Run: headless pygame with SDL's dummy video driver; simulated clock (each Clock.tick advances the game by its frame time, no real sleeping); random seed 0; keys injected as events and as key.get_pressed() state; mouse plan: one left click at the window centre at the start of phase 2, then a move to the lower-right quarter at the start of phase 3.
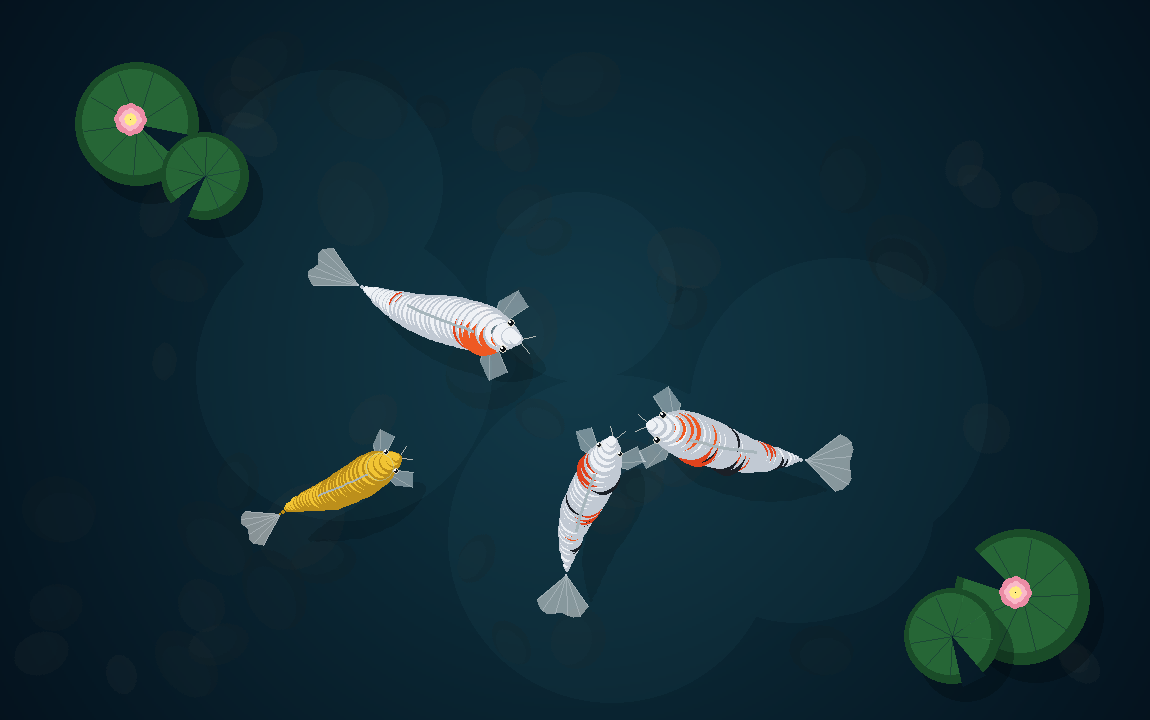
Frame 1 of 4 · flips 1–60 · no input
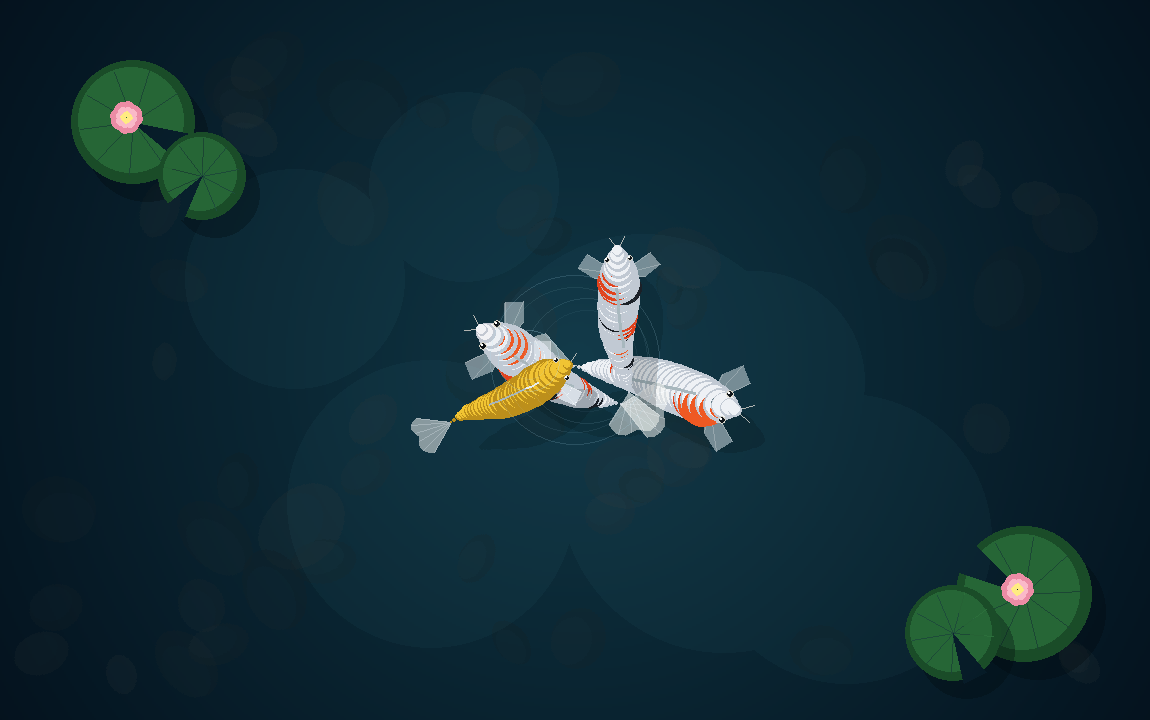
Frame 2 of 4 · flips 61–180 · clicked the window centre · tapped SPACE, RETURN · held RIGHT (→), D
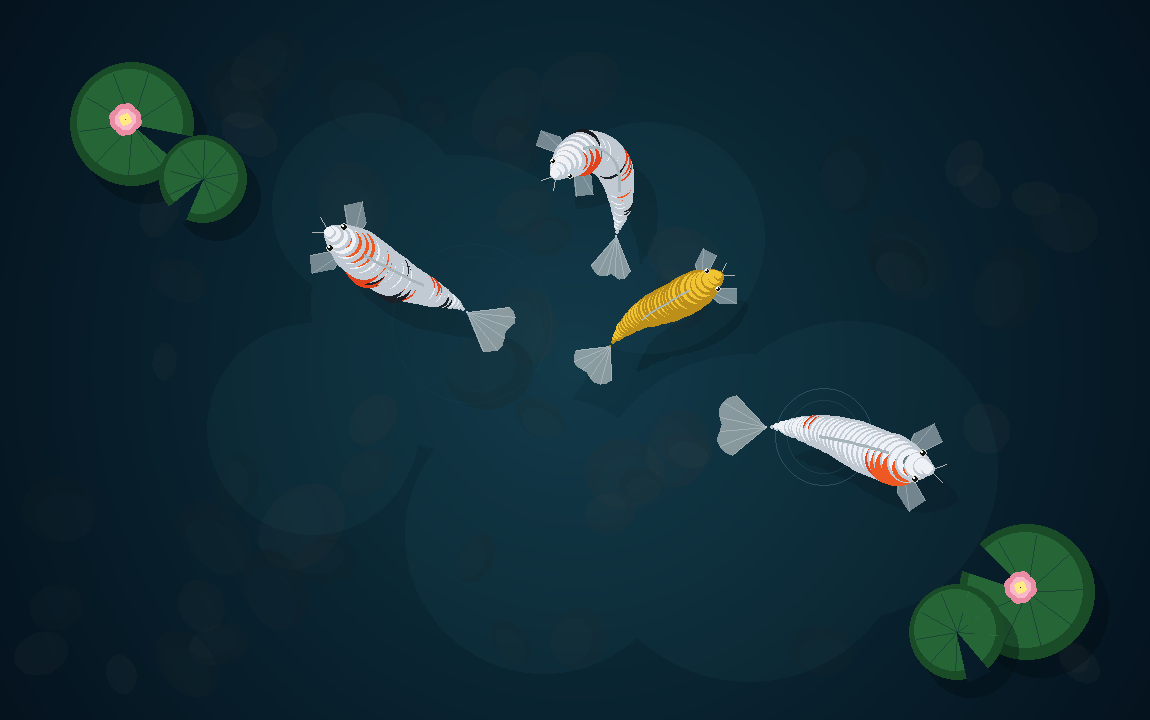
Frame 3 of 4 · flips 181–300 · moved the mouse to the lower-right quarter · held DOWN (↓), S
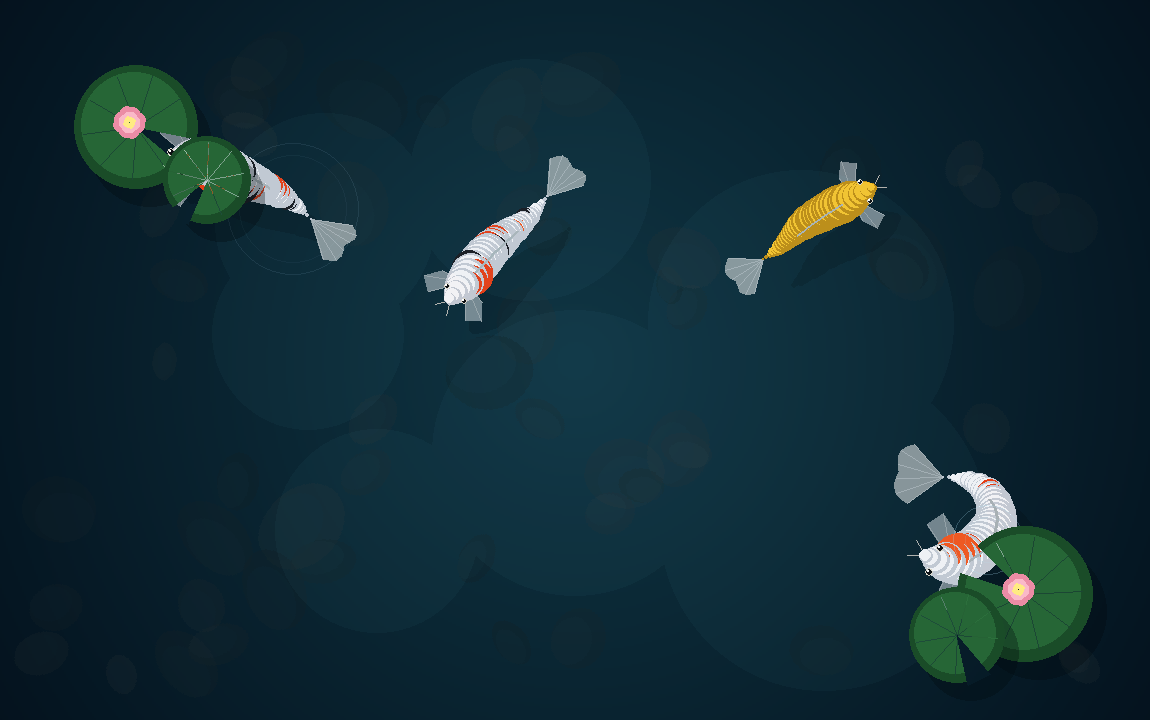
Frame 4 of 4 · flips 301–420 · held LEFT (←), A, UP (↑), W

The pygame program that drew these frames:

"""
Standalone pygame Realistic Living Koi Pond.

RealisticKoi (32-segment spine, fins, barbels, soft 3D shadow) on a
procedural pond bed (depth gradient + stones) with caustics and swaying
lily/lotus. Left click: ripples + feed pellets + attract. Right click:
wider double ripples, no feed. Esc quits.

Run:
    python animation/koi_fish.py
"""

import math
import os
import random
import pygame

# Memposisikan jendela otomatis di tengah layar laptop
os.environ["SDL_VIDEO_CENTERED"] = "1"

pygame.init()
W, H = 1150, 720
screen = pygame.display.set_mode((W, H))
pygame.display.set_caption("Realistic Living Koi Pond")
clock = pygame.time.Clock()


def create_pond_bed():
    """Membuat dasar kolam alami dengan gradasi kedalaman dan batu-batu sungai."""
    bed = pygame.Surface((W, H))
    cx, cy = W // 2, H // 2
    max_d = math.hypot(cx, cy)

    # 1. Gradasi air dalam (biru kehijauan gelap alami)
    for y in range(0, H, 2):
        for x in range(0, W, 2):
            d = math.hypot(x - cx, y - cy) / max_d
            r = int(max(5, 16 * (1 - d * 0.75)))
            g = int(max(18, 54 * (1 - d * 0.65)))
            b = int(max(24, 68 * (1 - d * 0.55)))
            pygame.draw.rect(bed, (r, g, b), (x, y, 2, 2))

    # 2. Batu-batu halus di dasar kolam (terlihat samar di kedalaman air)
    rng = random.Random(42)
    stone_surf = pygame.Surface((W, H), pygame.SRCALPHA)
    for _ in range(55):
        sx = rng.randint(40, W - 40)
        sy = rng.randint(40, H - 40)
        rx = rng.randint(18, 48)
        ry = int(rx * rng.uniform(0.65, 0.9))
        ang = rng.uniform(0, 180)
        shade = rng.randint(18, 38)

        s_tmp = pygame.Surface((rx * 2 + 10, ry * 2 + 10), pygame.SRCALPHA)
        pygame.draw.ellipse(s_tmp, (shade, shade + 12, shade + 16, 65), (5, 5, rx * 2, ry * 2))
        pygame.draw.ellipse(s_tmp, (shade + 10, shade + 22, shade + 25, 45), (7, 6, int(rx * 1.6), int(ry * 1.5)))
        rot_s = pygame.transform.rotate(s_tmp, ang)
        stone_surf.blit(rot_s, rot_s.get_rect(center=(sx, sy)))

    bed.blit(stone_surf, (0, 0))
    return bed


class RealisticKoi:
    def __init__(self, x, y, angle, base_speed, scale, variety):
        self.x = x
        self.y = y
        self.angle = angle
        self.base_speed = base_speed
        self.speed = base_speed
        self.scale = scale
        self.variety = variety

        self.phase = random.uniform(0, 6.28)
        self.turn_vel = 0.0
        self.burst_timer = random.uniform(1.0, 4.0)

        # Tulang belakang (32 ruas) menggunakan Follow-the-Leader Kinematics
        self.num_joints = 32
        self.joint_dist = 4.6 * scale
        self.joints = [
            [x - math.cos(angle) * i * self.joint_dist, y - math.sin(angle) * i * self.joint_dist]
            for i in range(self.num_joints)
        ]

        # Pre-render corak acak organik untuk masing-masing ikan agar tidak berubah-ubah
        self.spots = self._generate_organic_spots()

    def _generate_organic_spots(self):
        rng = random.Random(hash((self.variety, round(self.scale, 2), round(self.phase, 2))))
        spots = []
        if self.variety in ("kohaku", "sanke", "showa"):
            for _ in range(rng.randint(3, 5)):
                spots.append({
                    "t_center": rng.uniform(0.08, 0.78),
                    "t_radius": rng.uniform(0.08, 0.16),
                    "side_offset": rng.uniform(-0.35, 0.35),
                    "color": (228, 62, 22) if rng.random() > 0.3 else (242, 85, 28),
                })
        if self.variety in ("sanke", "showa"):
            for _ in range(rng.randint(3, 6)):
                spots.append({
                    "t_center": rng.uniform(0.15, 0.82),
                    "t_radius": rng.uniform(0.04, 0.09),
                    "side_offset": rng.uniform(-0.45, 0.45),
                    "color": (24, 26, 32),
                })
        return spots

    def attract_to(self, tx, ty):
        """Ikan tertarik mendekati titik klik (seperti diberi pakan)."""
        desired = math.atan2(ty - self.y, tx - self.x)
        diff = (desired - self.angle + math.pi) % (2 * math.pi) - math.pi
        self.turn_vel = max(-1.8, min(1.8, diff * 2.5))
        self.speed = self.base_speed * 1.45

    def update(self, dt):
        # Variasi kecepatan alami (meluncur santai lalu mengibas)
        self.burst_timer -= dt
        if self.burst_timer <= 0:
            self.burst_timer = random.uniform(2.0, 5.0)
            self.speed = self.base_speed * random.uniform(0.85, 1.3)
        else:
            self.speed += (self.base_speed - self.speed) * 1.5 * dt

        # Kemudi organik (wandering + menghindari dinding kolam dengan mulus)
        self.turn_vel += random.uniform(-1.4, 1.4) * dt
        self.turn_vel *= 0.94

        margin = 160
        steer_x, steer_y = 0.0, 0.0
        if self.x < margin:
            steer_x += (margin - self.x) / margin
        elif self.x > W - margin:
            steer_x -= (self.x - (W - margin)) / margin
        if self.y < margin:
            steer_y += (margin - self.y) / margin
        elif self.y > H - margin:
            steer_y -= (self.y - (H - margin)) / margin

        if steer_x != 0.0 or steer_y != 0.0:
            wall_ang = math.atan2(steer_y, steer_x)
            diff = (wall_ang - self.angle + math.pi) % (2 * math.pi) - math.pi
            self.angle += diff * 2.2 * dt
        else:
            self.angle += self.turn_vel * dt

        # Gerakkan kepala
        self.x += math.cos(self.angle) * self.speed * dt
        self.y += math.sin(self.angle) * self.speed * dt
        self.phase += (self.speed * 0.075 + 2.2) * dt

        # Update ruas tulang belakang (Inverse Kinematics / Chain Following)
        self.joints[0] = [self.x, self.y]
        for i in range(1, self.num_joints):
            t = i / (self.num_joints - 1)
            px, py = self.joints[i - 1]
            cx, cy = self.joints[i]

            # Arah dari ruas sekarang ke ruas depannya
            ang = math.atan2(py - cy, px - cx)

            # Tambahkan gelombang kibasan berenang yang membesar ke ekor
            swim_wave = math.sin(self.phase - t * 5.2) * (0.14 * (t ** 1.35))
            target_ang = ang + swim_wave

            self.joints[i][0] = px - math.cos(target_ang) * self.joint_dist
            self.joints[i][1] = py - math.sin(target_ang) * self.joint_dist

    def _body_radius(self, t):
        """Profil ketebalan tubuh ikan koi yang realistis dari moncong ke pangkal ekor."""
        if t < 0.26:
            return (0.28 + 0.72 * math.sin((t / 0.26) * (math.pi / 2))) * 22.0 * self.scale
        else:
            u = (t - 0.26) / 0.74
            return (math.cos(u * (math.pi / 2)) ** 0.85) * 22.0 * self.scale

    def draw(self, surf):
        # Hitung sudut masing-masing ruas
        angles = []
        for i in range(self.num_joints):
            if i == 0:
                ang = self.angle
            else:
                dx = self.joints[i - 1][0] - self.joints[i][0]
                dy = self.joints[i - 1][1] - self.joints[i][1]
                ang = math.atan2(dy, dx)
            angles.append(ang)

        # Tentukan bounding box lokal agar menggambar alpha sangat cepat (60 FPS)
        xs = [p[0] for p in self.joints]
        ys = [p[1] for p in self.joints]
        pad = int(75 * self.scale)
        min_x = max(0, int(min(xs)) - pad)
        min_y = max(0, int(min(ys)) - pad)
        max_x = min(W, int(max(xs)) + pad + 35)
        max_y = min(H, int(max(ys)) + pad + 35)
        bw, bh = max_x - min_x, max_y - min_y
        if bw <= 0 or bh <= 0:
            return

        local_surf = pygame.Surface((bw, bh), pygame.SRCALPHA)

        def to_loc(px, py):
            return px - min_x, py - min_y

        # 1. Bayangan lembut ikan di dasar kolam (memberi ilusi 3D melayang di dalam air)
        for i in range(self.num_joints):
            t = i / (self.num_joints - 1)
            r = int(self._body_radius(t) * 0.95)
            if r > 1:
                lx, ly = to_loc(self.joints[i][0] + 24, self.joints[i][1] + 30)
                pygame.draw.circle(local_surf, (2, 10, 14, 48), (int(lx), int(ly)), r)

        # 2. Sungut khas ikan koi (Barbels) di ujung kepala
        hx, hy = to_loc(*self.joints[0])
        hang = angles[0]
        for side in (-1, 1):
            b_ang = hang + side * 0.55 + math.sin(self.phase) * 0.08
            bx1 = hx + math.cos(hang + side * 0.35) * 4 * self.scale
            by1 = hy + math.sin(hang + side * 0.35) * 4 * self.scale
            bx2 = bx1 + math.cos(b_ang) * 12 * self.scale
            by2 = by1 + math.sin(b_ang) * 12 * self.scale
            pygame.draw.line(local_surf, (235, 225, 215, 190), (bx1, by1), (bx2, by2), max(1, int(1.6 * self.scale)))

        # 3. Sirip Pektoral (kiri & kanan) transparan dengan serat halus
        px_base, py_base = to_loc(*self.joints[5])
        pang = angles[5]
        flap = math.sin(self.phase * 0.85) * 0.26
        for side in (-1, 1):
            f_ang = pang + side * (1.12 + flap)
            p1 = (px_base, py_base)
            p2 = (
                px_base + math.cos(f_ang - 0.28 * side) * 38 * self.scale,
                py_base + math.sin(f_ang - 0.28 * side) * 38 * self.scale,
            )
            p3 = (
                px_base + math.cos(f_ang + 0.12 * side) * 42 * self.scale,
                py_base + math.sin(f_ang + 0.12 * side) * 42 * self.scale,
            )
            p4 = (
                px_base + math.cos(f_ang + 0.42 * side) * 26 * self.scale,
                py_base + math.sin(f_ang + 0.42 * side) * 26 * self.scale,
            )
            pygame.draw.polygon(local_surf, (245, 248, 252, 115), [p1, p2, p3, p4])
            for ray_pt in (p2, p3, p4):
                pygame.draw.line(local_surf, (255, 255, 255, 145), p1, ray_pt, 1)

        # 4. Sirip Ekor (Caudal Fin) melengkung organik dan transparan
        tx, ty = to_loc(*self.joints[-1])
        tang = angles[-1] + math.pi
        tail_poly = [(tx, ty)]
        num_rays = 11
        for k in range(num_rays):
            u = (k / (num_rays - 1)) * 2.0 - 1.0
            spread = u * 0.62
            fork = 1.0 - 0.18 * math.exp(-(u * 3.0) ** 2)
            length = (46.0 * fork * (1.0 - 0.18 * (u ** 2))) * self.scale
            wave_tail = math.sin(self.phase - 5.5 + u * 0.8) * 0.18
            ang = tang + spread + wave_tail
            tail_poly.append((tx + math.cos(ang) * length, ty + math.sin(ang) * length))

        pygame.draw.polygon(local_surf, (248, 246, 242, 135), tail_poly)
        for pt in tail_poly[1::2]:
            pygame.draw.line(local_surf, (255, 255, 255, 160), (tx, ty), pt, 1)

        # 5. Tubuh Utama (dari ekor ke kepala agar tumpukan mulus)
        base_col = (242, 242, 245) if self.variety != "ogon" else (245, 195, 45)
        edge_col = (195, 200, 210) if self.variety != "ogon" else (190, 140, 20)

        for i in range(self.num_joints - 1, -1, -1):
            t = i / (self.num_joints - 1)
            lx, ly = to_loc(*self.joints[i])
            ang = angles[i]
            r = max(1, int(self._body_radius(t)))

            pygame.draw.circle(local_surf, edge_col, (int(lx), int(ly)), r)
            if r > 2:
                pygame.draw.circle(local_surf, base_col, (int(lx - 1), int(ly - 1)), int(r * 0.88))

            for spot in self.spots:
                dist_t = abs(t - spot["t_center"])
                if dist_t < spot["t_radius"]:
                    factor = math.cos((dist_t / spot["t_radius"]) * (math.pi / 2))
                    sr = int(r * 0.86 * factor)
                    if sr > 1:
                        perp_ang = ang + math.pi / 2
                        sx = lx + math.cos(perp_ang) * (r * spot["side_offset"])
                        sy = ly + math.sin(perp_ang) * (r * spot["side_offset"])
                        pygame.draw.circle(local_surf, spot["color"], (int(sx), int(sy)), sr)

            if r > 4 and 0.08 < t < 0.72:
                pygame.draw.circle(local_surf, (255, 255, 255, 95), (int(lx - 2), int(ly - 2)), int(r * 0.42))

        # 6. Sirip Punggung (Dorsal Fin)
        dorsal_pts = []
        for i in range(8, 22):
            t = i / (self.num_joints - 1)
            lx, ly = to_loc(*self.joints[i])
            ang = angles[i]
            wave_d = math.sin(self.phase - t * 5.0) * 4.5 * self.scale
            dx = lx + math.cos(ang + math.pi / 2) * wave_d
            dy = ly + math.sin(ang + math.pi / 2) * wave_d
            dorsal_pts.append((dx, dy))
        if len(dorsal_pts) >= 2:
            pygame.draw.lines(local_surf, (255, 255, 255, 165), False, dorsal_pts, max(2, int(3.2 * self.scale)))

        # 7. Sepasang Mata dengan kilau pupil
        ex_base, ey_base = to_loc(*self.joints[2])
        eang = angles[2]
        for side in (-1, 1):
            perp = eang + side * 1.48
            ex = ex_base + math.cos(perp) * 11.5 * self.scale
            ey = ey_base + math.sin(perp) * 11.5 * self.scale
            er = max(2, int(2.8 * self.scale))
            pygame.draw.circle(local_surf, (220, 215, 200), (int(ex), int(ey)), er + 1)
            pygame.draw.circle(local_surf, (12, 14, 18), (int(ex), int(ey)), er)
            pygame.draw.circle(local_surf, (255, 255, 255), (int(ex - 1), int(ey - 1)), 1)

        surf.blit(local_surf, (min_x, min_y))


class Ripple:
    def __init__(self, x, y, max_r=95):
        self.x = x
        self.y = y
        self.r = 5.0
        self.max_r = max_r
        self.alpha = 110.0

    def update(self, dt):
        self.r += 42.0 * dt
        self.alpha = max(0.0, 110.0 * (1.0 - self.r / self.max_r))

    def draw(self, surf):
        if self.alpha > 2:
            size = int(self.r * 2 + 6)
            rs = pygame.Surface((size, size), pygame.SRCALPHA)
            c = size // 2
            pygame.draw.circle(rs, (175, 225, 245, int(self.alpha)), (c, c), int(self.r), 1)
            if self.r > 18:
                pygame.draw.circle(rs, (175, 225, 245, int(self.alpha * 0.5)), (c, c), int(self.r - 12), 1)
            surf.blit(rs, (int(self.x - c), int(self.y - c)))


class FeedPellet:
    """Butiran pakan koi yang mengapung & perlahan larut/tenggelam di titik klik."""

    def __init__(self, x, y):
        self.x = x + random.uniform(-12, 12)
        self.y = y + random.uniform(-12, 12)
        self.vx = random.uniform(-8, 8)
        self.vy = random.uniform(-8, 8)
        self.life = random.uniform(4.5, 7.5)
        self.max_life = self.life
        self.radius = random.uniform(2.2, 3.6)

    def update(self, dt):
        self.life -= dt
        self.vx *= 0.96
        self.vy *= 0.96
        self.x += self.vx * dt
        self.y += self.vy * dt

    def draw(self, surf):
        if self.life > 0:
            ratio = max(0.0, self.life / self.max_life)
            alpha = int(225 * ratio)
            ps = pygame.Surface((12, 12), pygame.SRCALPHA)
            pygame.draw.circle(ps, (235, 175, 85, alpha), (6, 6), max(1, int(self.radius)))
            pygame.draw.circle(ps, (255, 225, 150, alpha), (5, 5), max(1, int(self.radius * 0.5)))
            surf.blit(ps, (int(self.x - 6), int(self.y - 6)))


def draw_water_surface(surf, t):
    """Efek kilau cahaya matahari di permukaan air & daun teratai."""
    caustic_surf = pygame.Surface((W, H), pygame.SRCALPHA)
    for i in range(7):
        cx = W * 0.5 + math.cos(t * 0.35 + i * 1.1) * 280
        cy = H * 0.5 + math.sin(t * 0.28 + i * 1.4) * 180
        rad = int(130 + 35 * math.sin(t * 0.6 + i))
        pygame.draw.circle(caustic_surf, (120, 210, 235, 8), (int(cx), int(cy)), rad)
    surf.blit(caustic_surf, (0, 0))

    pads = [
        (135, 125, 62, 0.45, True),
        (205, 178, 44, 2.2, False),
        (1025, 595, 68, 3.7, True),
        (955, 635, 48, 1.1, False),
    ]
    for px, py, rad, notch, has_flower in pads:
        sway_x = math.sin(t * 0.8 + px * 0.01) * 3.0
        sway_y = math.cos(t * 0.7 + py * 0.01) * 2.5
        x, y = px + sway_x, py + sway_y

        ps = pygame.Surface((rad * 2 + 40, rad * 2 + 40), pygame.SRCALPHA)
        c = rad + 15
        pygame.draw.circle(ps, (2, 10, 14, 80), (c + 14, c + 18), rad)
        pygame.draw.circle(ps, (26, 76, 40), (c, c), rad)
        pygame.draw.circle(ps, (38, 102, 54), (c - 2, c - 2), int(rad * 0.86))
        for k in range(8):
            va = notch + 0.5 + k * 0.68
            pygame.draw.line(
                ps,
                (52, 122, 68, 120),
                (c, c),
                (c + math.cos(va) * (rad * 0.85), c + math.sin(va) * (rad * 0.85)),
                1,
            )
        cut_pts = [
            (c, c),
            (c + math.cos(notch - 0.24) * (rad + 4), c + math.sin(notch - 0.24) * (rad + 4)),
            (c + math.cos(notch + 0.24) * (rad + 4), c + math.sin(notch + 0.24) * (rad + 4)),
        ]
        pygame.draw.polygon(ps, (0, 0, 0, 0), cut_pts)

        if has_flower:
            fx, fy = c - 6, c - 4
            for layer_r, col in [(16, (235, 140, 165)), (11, (250, 185, 200)), (6, (255, 235, 130))]:
                for p_ang in range(0, 360, 45):
                    ra = math.radians(p_ang + t * 4)
                    px_f = fx + math.cos(ra) * (layer_r * 0.55)
                    py_f = fy + math.sin(ra) * (layer_r * 0.55)
                    pygame.draw.circle(ps, col, (int(px_f), int(py_f)), layer_r // 2)

        surf.blit(ps, (int(x - c), int(y - c)))


def main():
    pond_bed = create_pond_bed()

    kois = [
        RealisticKoi(420, 310, 0.3, 105, 1.18, "kohaku"),
        RealisticKoi(740, 450, 3.4, 95, 1.12, "sanke"),
        RealisticKoi(580, 520, -1.2, 88, 1.00, "showa"),
        RealisticKoi(320, 500, -0.5, 92, 0.92, "ogon"),
    ]

    ripples = []
    pellets = []
    ripple_timer = 0.0
    sim_time = 0.0

    running = True
    while running:
        dt = clock.tick(60) / 1000.0
        sim_time += dt

        for event in pygame.event.get():
            if event.type == pygame.QUIT:
                running = False
            elif event.type == pygame.KEYDOWN and event.key == pygame.K_ESCAPE:
                running = False
            elif event.type == pygame.MOUSEBUTTONDOWN:
                mx, my = event.pos
                ripples.append(Ripple(mx, my, max_r=135))
                if event.button == 1:
                    # Klik kiri: tebar butiran pakan & panggil ikan koi mendekat
                    for _ in range(6):
                        pellets.append(FeedPellet(mx, my))
                    for k in kois:
                        k.attract_to(mx, my)
                elif event.button == 3:
                    # Klik kanan: riak air saja tanpa pakan
                    ripples.append(Ripple(mx, my, max_r=165))

        screen.blit(pond_bed, (0, 0))

        # Update & gambar butiran pakan (jika ada yang dimakan ikan, pellet hilang)
        for p in pellets[:]:
            p.update(dt)
            eaten = False
            for k in kois:
                if math.hypot(k.x - p.x, k.y - p.y) < 22.0 * k.scale:
                    eaten = True
                    ripples.append(Ripple(p.x, p.y, max_r=45))
                    break
            if eaten or p.life <= 0:
                pellets.remove(p)
            else:
                p.draw(screen)

        # Update & gambar semua ikan koi (tetap memakai RealisticKoi)
        for k in kois:
            k.update(dt)
            k.draw(screen)

        # Riak air otomatis dari gerakan ikan
        ripple_timer += dt
        if ripple_timer > 0.75:
            ripple_timer = 0.0
            chosen = random.choice(kois)
            ripples.append(Ripple(chosen.x, chosen.y, max_r=85))

        for r in ripples[:]:
            r.update(dt)
            r.draw(screen)
            if r.alpha <= 2:
                ripples.remove(r)

        # Permukaan cahaya air & daun/bunga teratai
        draw_water_surface(screen, sim_time)

        pygame.display.flip()

    pygame.quit()


if __name__ == "__main__":
    main()
